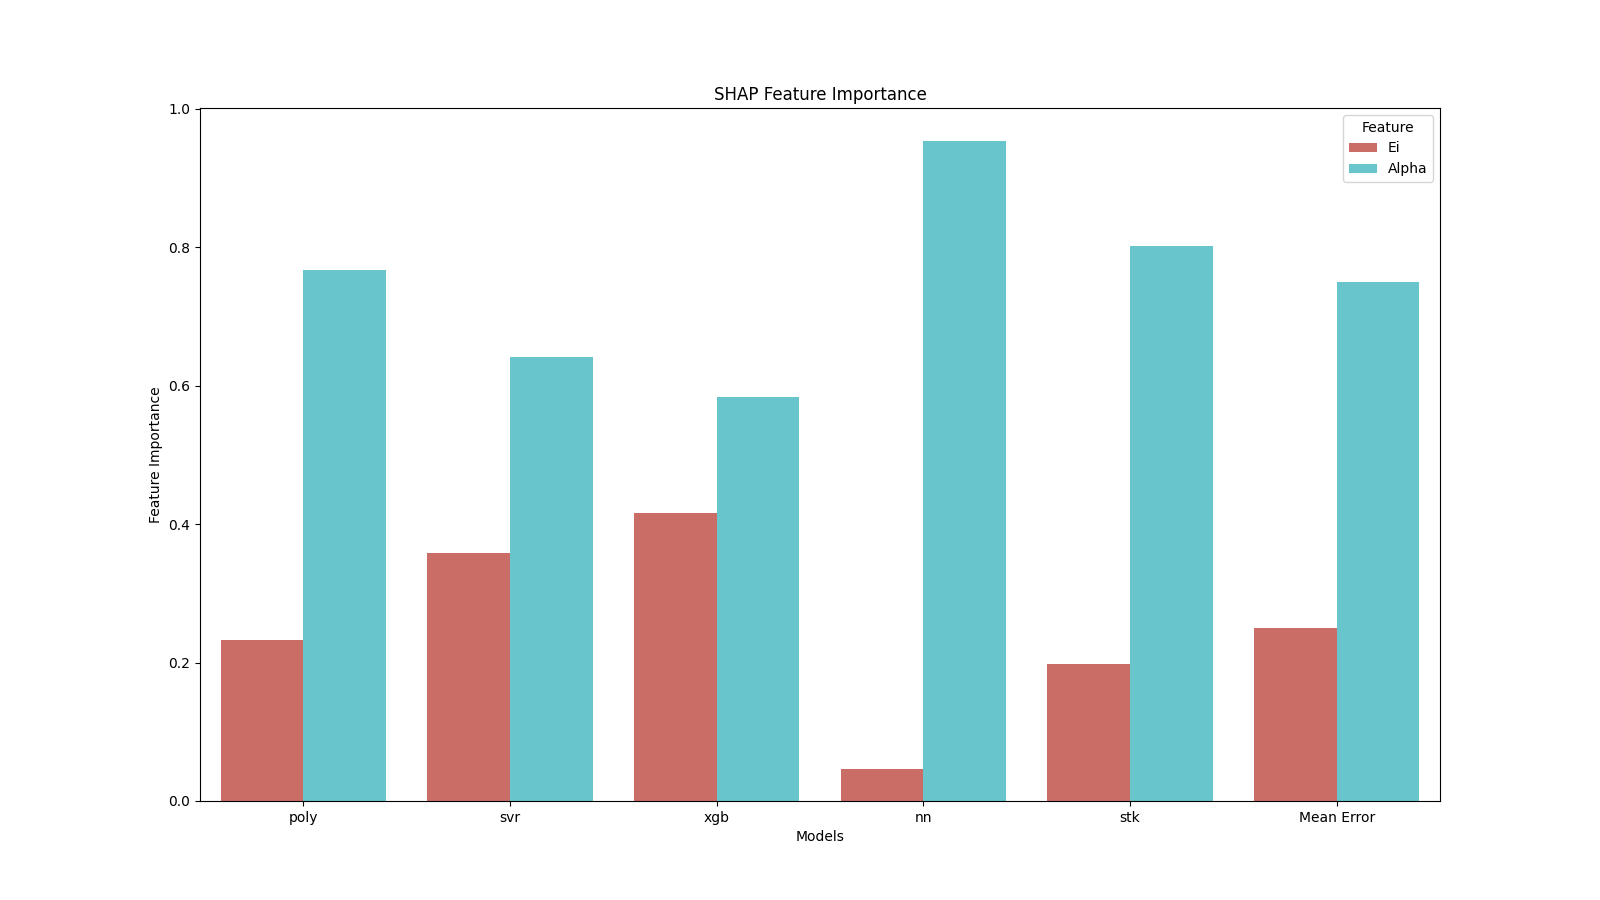

Source data for this figure (header and first rows):
Feature Importance, Models, Feature
0, 0.2325, poly, Ei
1, 0.7675, poly, Alpha
2, 0.359, svr, Ei
3, 0.641, svr, Alpha
4, 0.4158, xgb, Ei
5, 0.5842, xgb, Alpha
6, 0.04637, nn, Ei
7, 0.9536, nn, Alpha
8, 0.1986, stk, Ei
9, 0.8014, stk, Alpha
